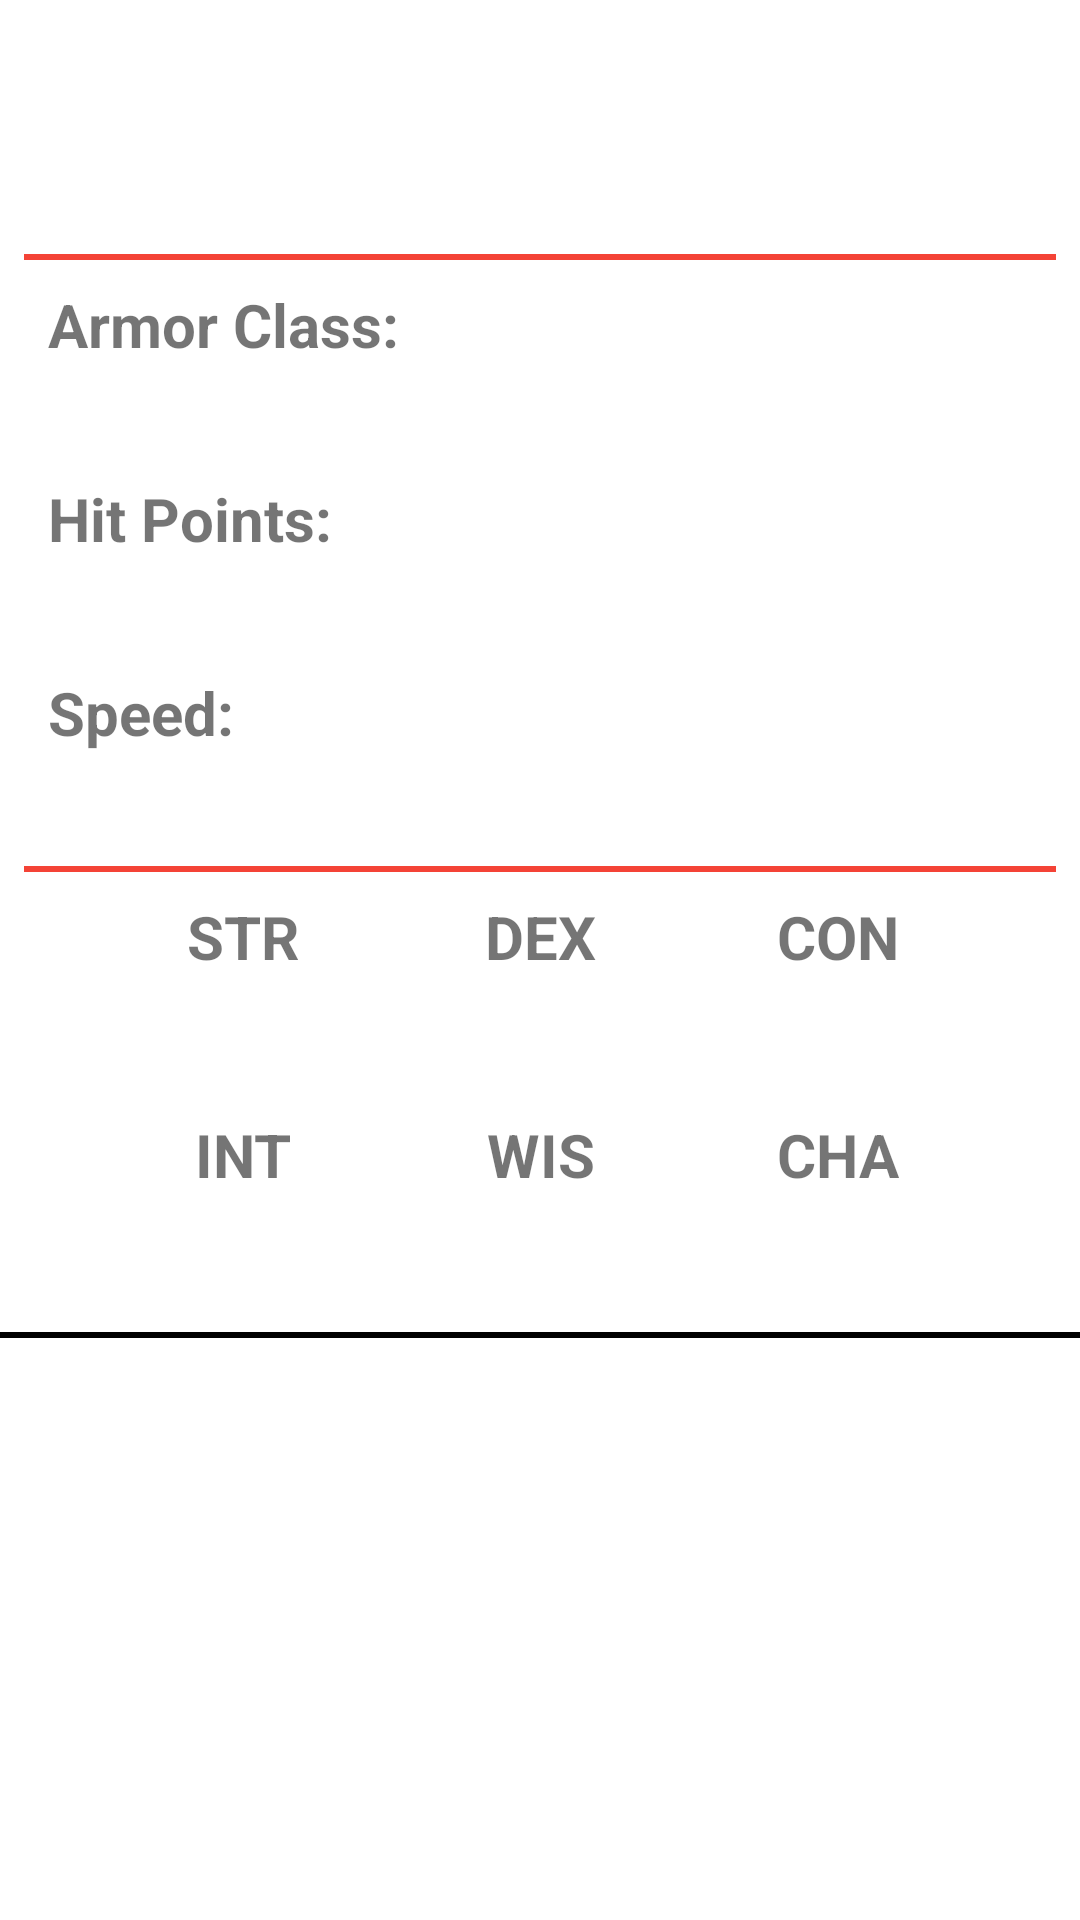

Reconstruct the res/layout file that produces this screen, plus the resources it refers to.
<!-- AndroidManifest.xml: application theme Theme.DnD5eMonsterViewer -->
<!-- res/layout/monster_item.xml -->
<?xml version="1.0" encoding="utf-8"?>
<androidx.constraintlayout.widget.ConstraintLayout xmlns:android="http://schemas.android.com/apk/res/android"
    xmlns:app="http://schemas.android.com/apk/res-auto"
    xmlns:tools="http://schemas.android.com/tools"
    android:layout_width="match_parent"
    android:layout_height="wrap_content"
    android:background="#00FFFFFF">

    <View
        android:id="@+id/seperator_view_3"
        android:layout_width="match_parent"
        android:layout_height="2dp"
        android:layout_marginTop="16dp"
        android:background="@android:color/darker_gray"
        android:backgroundTint="@color/black"
        app:layout_constraintEnd_toEndOf="parent"
        app:layout_constraintHorizontal_bias="0.0"
        app:layout_constraintStart_toStartOf="parent"
        app:layout_constraintTop_toBottomOf="@+id/monster_int" />

    <View
        android:id="@+id/seperator_view_2"
        android:layout_width="0dp"
        android:layout_height="2dp"
        android:layout_marginStart="8dp"
        android:layout_marginTop="8dp"
        android:layout_marginEnd="8dp"
        android:background="@android:color/darker_gray"
        android:backgroundTint="#F44336"
        app:layout_constraintEnd_toEndOf="parent"
        app:layout_constraintStart_toStartOf="parent"
        app:layout_constraintTop_toBottomOf="@+id/monster_speed" />

    <View
        android:id="@+id/seperator_view_1"
        android:layout_width="match_parent"
        android:layout_height="2dp"
        android:layout_marginStart="8dp"
        android:layout_marginTop="8dp"
        android:layout_marginEnd="8dp"
        android:background="@android:color/darker_gray"
        android:backgroundTint="#F44336"
        app:layout_constraintEnd_toEndOf="parent"
        app:layout_constraintHorizontal_bias="0.0"
        app:layout_constraintStart_toStartOf="parent"
        app:layout_constraintTop_toBottomOf="@+id/monster_type" />

    <TextView
        android:id="@+id/monster_name"
        android:layout_width="0dp"
        android:layout_height="wrap_content"
        android:layout_marginStart="16dp"
        android:layout_marginTop="16dp"
        android:layout_marginEnd="16dp"
        android:textSize="24sp"
        android:textStyle="bold"
        app:layout_constraintEnd_toStartOf="@+id/monster_challenge_rating"
        app:layout_constraintStart_toStartOf="parent"
        app:layout_constraintTop_toTopOf="parent"
        tools:text="Adult Black Dragon" />

    <TextView
        android:id="@+id/monster_type"
        android:layout_width="0dp"
        android:layout_height="wrap_content"
        android:layout_marginTop="4dp"
        android:textSize="18sp"
        app:layout_constraintEnd_toEndOf="@+id/monster_challenge_rating"
        app:layout_constraintStart_toStartOf="@+id/monster_name"
        app:layout_constraintTop_toBottomOf="@+id/monster_name"
        tools:text="Huge dragon, chaotic evil" />

    <TextView
        android:id="@+id/armor_class"
        android:layout_width="wrap_content"
        android:layout_height="wrap_content"
        android:layout_marginStart="16dp"
        android:layout_marginTop="8dp"
        android:text="Armor Class:"
        android:textSize="20sp"
        android:textStyle="bold"
        app:layout_constraintStart_toStartOf="parent"
        app:layout_constraintTop_toBottomOf="@+id/seperator_view_1" />

    <TextView
        android:id="@+id/hit_points"
        android:layout_width="0dp"
        android:layout_height="wrap_content"
        android:layout_marginTop="8dp"
        android:text="Hit Points:"
        android:textSize="20sp"
        android:textStyle="bold"
        app:layout_constraintEnd_toEndOf="@+id/armor_class"
        app:layout_constraintStart_toStartOf="@+id/armor_class"
        app:layout_constraintTop_toBottomOf="@+id/monster_armor_class" />

    <TextView
        android:id="@+id/speed"
        android:layout_width="0dp"
        android:layout_height="wrap_content"
        android:layout_marginTop="8dp"
        android:text="Speed:"
        android:textSize="20sp"
        android:textStyle="bold"
        app:layout_constraintEnd_toEndOf="@+id/hit_points"
        app:layout_constraintStart_toStartOf="@+id/hit_points"
        app:layout_constraintTop_toBottomOf="@+id/monster_hit_points" />

    <TextView
        android:id="@+id/monster_speed"
        android:layout_width="wrap_content"
        android:layout_height="wrap_content"
        android:layout_marginTop="8dp"
        android:textSize="16sp"
        app:layout_constraintStart_toStartOf="@+id/speed"
        app:layout_constraintTop_toBottomOf="@+id/speed"
        tools:text="40 ft., fly 80 ft., swim 40 ft." />

    <TextView
        android:id="@+id/monster_hit_points"
        android:layout_width="wrap_content"
        android:layout_height="wrap_content"
        android:layout_marginTop="8dp"
        android:textSize="16sp"
        app:layout_constraintStart_toStartOf="@+id/hit_points"
        app:layout_constraintTop_toBottomOf="@+id/hit_points"
        tools:text="195 (17d12+85)" />

    <TextView
        android:id="@+id/monster_armor_class"
        android:layout_width="wrap_content"
        android:layout_height="wrap_content"
        android:layout_marginTop="8dp"
        android:textSize="16sp"
        app:layout_constraintStart_toStartOf="@+id/armor_class"
        app:layout_constraintTop_toBottomOf="@+id/armor_class"
        tools:text="19 (Natural Armor)" />

    <TextView
        android:id="@+id/strength"
        android:layout_width="wrap_content"
        android:layout_height="wrap_content"
        android:layout_marginTop="8dp"
        android:text="STR"
        android:textSize="20sp"
        android:textStyle="bold"
        app:layout_constraintEnd_toStartOf="@+id/dexterity"
        app:layout_constraintStart_toStartOf="parent"
        app:layout_constraintTop_toBottomOf="@+id/seperator_view_2" />

    <TextView
        android:id="@+id/dexterity"
        android:layout_width="wrap_content"
        android:layout_height="wrap_content"
        android:text="DEX"
        android:textSize="20sp"
        android:textStyle="bold"
        app:layout_constraintEnd_toEndOf="parent"
        app:layout_constraintStart_toStartOf="parent"
        app:layout_constraintTop_toTopOf="@+id/strength" />

    <TextView
        android:id="@+id/constitution"
        android:layout_width="wrap_content"
        android:layout_height="wrap_content"
        android:text="CON"
        android:textSize="20sp"
        android:textStyle="bold"
        app:layout_constraintEnd_toEndOf="parent"
        app:layout_constraintStart_toEndOf="@+id/dexterity"
        app:layout_constraintTop_toTopOf="@+id/dexterity" />

    <TextView
        android:id="@+id/intelligence"
        android:layout_width="wrap_content"
        android:layout_height="wrap_content"
        android:layout_marginTop="16dp"
        android:text="INT"
        android:textSize="20sp"
        android:textStyle="bold"
        app:layout_constraintEnd_toEndOf="@+id/strength"
        app:layout_constraintStart_toStartOf="@+id/strength"
        app:layout_constraintTop_toBottomOf="@+id/monster_str" />

    <TextView
        android:id="@+id/wisdom"
        android:layout_width="wrap_content"
        android:layout_height="wrap_content"
        android:text="WIS"
        android:textSize="20sp"
        android:textStyle="bold"
        app:layout_constraintEnd_toEndOf="@+id/dexterity"
        app:layout_constraintStart_toStartOf="@+id/dexterity"
        app:layout_constraintTop_toTopOf="@+id/intelligence" />

    <TextView
        android:id="@+id/charisma"
        android:layout_width="wrap_content"
        android:layout_height="wrap_content"
        android:text="CHA"
        android:textSize="20sp"
        android:textStyle="bold"
        app:layout_constraintEnd_toEndOf="@+id/constitution"
        app:layout_constraintStart_toStartOf="@+id/constitution"
        app:layout_constraintTop_toTopOf="@+id/wisdom" />

    <TextView
        android:id="@+id/monster_str"
        android:layout_width="wrap_content"
        android:layout_height="wrap_content"
        android:layout_marginTop="8dp"
        android:minWidth="50dp"
        android:textSize="16sp"
        app:layout_constraintEnd_toEndOf="@+id/strength"
        app:layout_constraintStart_toStartOf="@+id/strength"
        app:layout_constraintTop_toBottomOf="@+id/strength"
        tools:text="23 (+6)" />

    <TextView
        android:id="@+id/monster_dex"
        android:layout_width="wrap_content"
        android:layout_height="wrap_content"
        android:minWidth="50dp"
        android:textSize="16sp"
        app:layout_constraintEnd_toEndOf="@+id/dexterity"
        app:layout_constraintStart_toStartOf="@+id/dexterity"
        app:layout_constraintTop_toTopOf="@+id/monster_str"
        tools:text="14 (+2)" />

    <TextView
        android:id="@+id/monster_con"
        android:layout_width="wrap_content"
        android:layout_height="wrap_content"
        android:minWidth="50dp"
        android:textSize="16sp"
        app:layout_constraintEnd_toEndOf="@+id/constitution"
        app:layout_constraintStart_toStartOf="@+id/constitution"
        app:layout_constraintTop_toTopOf="@+id/monster_dex"
        tools:text="21 (+5)" />

    <TextView
        android:id="@+id/monster_int"
        android:layout_width="wrap_content"
        android:layout_height="wrap_content"
        android:layout_marginTop="8dp"
        android:minWidth="50dp"
        android:textSize="16sp"
        app:layout_constraintEnd_toEndOf="@+id/monster_str"
        app:layout_constraintStart_toStartOf="@+id/monster_str"
        app:layout_constraintTop_toBottomOf="@+id/intelligence"
        tools:text="14 (+2)" />

    <TextView
        android:id="@+id/monster_wis"
        android:layout_width="wrap_content"
        android:layout_height="wrap_content"
        android:minWidth="50dp"
        android:textSize="16sp"
        app:layout_constraintEnd_toEndOf="@+id/wisdom"
        app:layout_constraintStart_toStartOf="@+id/wisdom"
        app:layout_constraintTop_toTopOf="@+id/monster_int"
        tools:text="13 (+1)" />

    <TextView
        android:id="@+id/monster_cha"
        android:layout_width="wrap_content"
        android:layout_height="wrap_content"
        android:minWidth="50dp"
        android:textSize="16sp"
        app:layout_constraintEnd_toEndOf="@+id/monster_con"
        app:layout_constraintStart_toStartOf="@+id/monster_con"
        app:layout_constraintTop_toTopOf="@+id/monster_wis"
        tools:text="17 (+3)" />

    <TextView
        android:id="@+id/monster_challenge_rating"
        android:layout_width="wrap_content"
        android:layout_height="wrap_content"
        android:layout_marginEnd="16dp"
        android:textSize="24sp"
        android:textStyle="bold"
        app:layout_constraintEnd_toEndOf="parent"
        app:layout_constraintTop_toTopOf="@+id/monster_name"
        tools:text="CR 14" />

    <ImageView
        android:id="@+id/monster_image"
        android:layout_width="0dp"
        android:layout_height="0dp"
        android:layout_marginStart="16dp"
        android:layout_marginTop="16dp"
        android:layout_marginEnd="16dp"
        android:scaleType="fitCenter"
        app:layout_constraintBottom_toBottomOf="@+id/monster_speed"
        app:layout_constraintEnd_toEndOf="parent"
        app:layout_constraintStart_toEndOf="@+id/dexterity"
        app:layout_constraintTop_toBottomOf="@+id/seperator_view_1"
        app:layout_constraintVertical_bias="0.0"
        app:srcCompat="@drawable/adult_black_dragon" />

</androidx.constraintlayout.widget.ConstraintLayout>
<!-- resources referenced by this layout -->
<resources>
  <style name="Theme.DnD5eMonsterViewer" parent="Theme.MaterialComponents.DayNight.NoActionBar">
          
          <item name="colorPrimary">#F44336</item>
          <item name="colorPrimaryVariant">#FF5722</item>
          <item name="colorOnPrimary">@color/white</item>
          
          <item name="colorSecondary">#FF9800</item>
          <item name="colorSecondaryVariant">#FFC107</item>
          <item name="colorOnSecondary">@color/black</item>
          
          <item name="android:statusBarColor">#00F44336</item>
          
      </style>
  <!-- not gathered from this repository: default colours our renderer supplied (Android Studio template values) -->
  <color name="black">#FF000000</color>
  <color name="white">#FFFFFFFF</color>
</resources>
